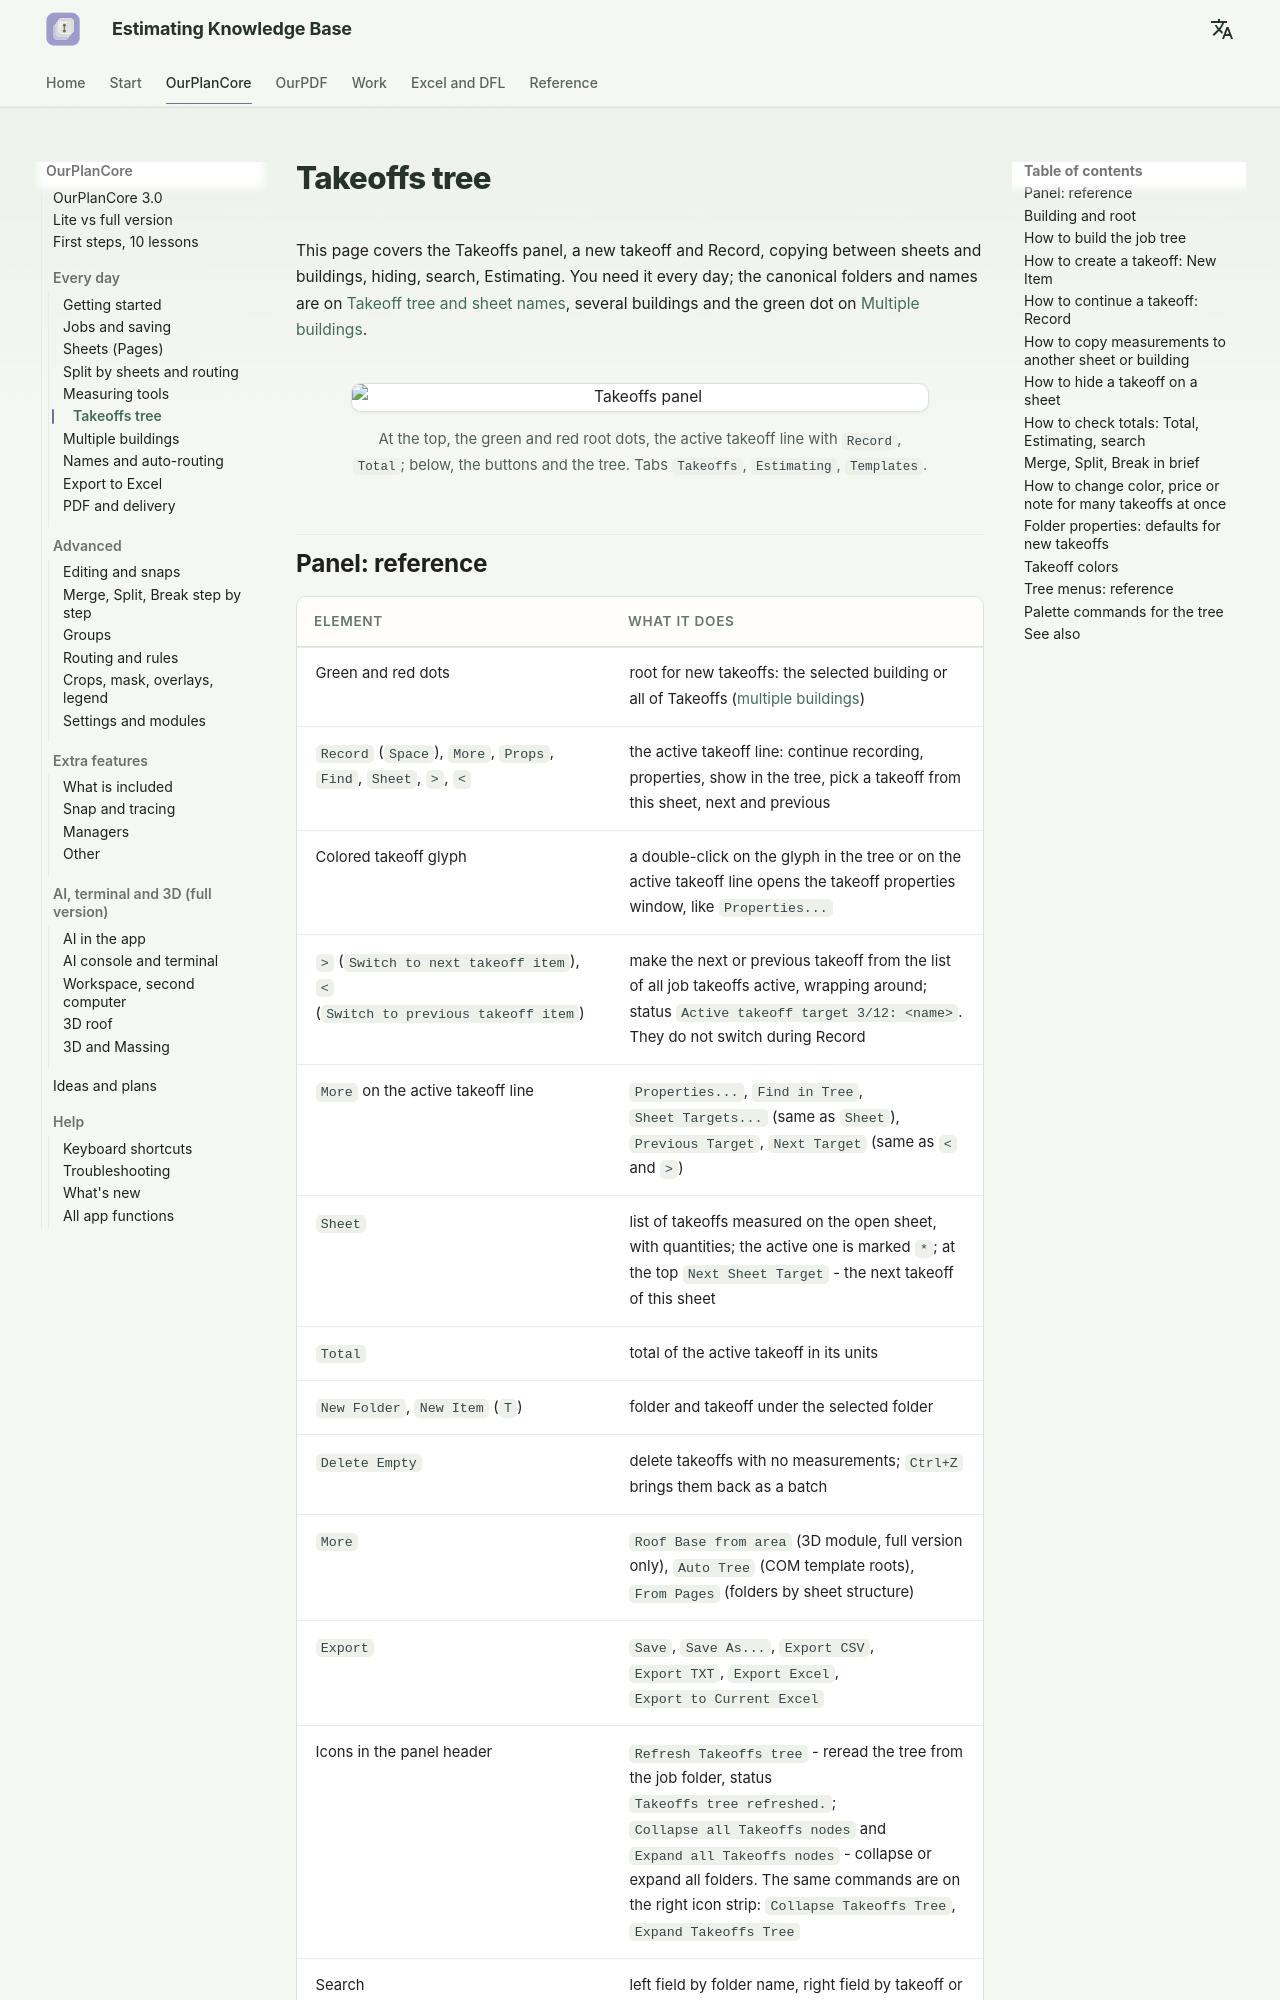

repository: artrmiys/knowledge-base · page: en/reference/ourplancore-takeoffs/index.html · generator: mkdocs

# Дерево Takeoffs

Здесь: панель Takeoffs, новая позиция и Record, копирование между листами и корпусами, скрытие, поиск, Estimating. Нужно каждый день; канон папок и имён - на [Дерево takeoff и имена листов](../start/takeoff-structure.md), несколько корпусов и зелёная точка - [Несколько зданий](ourplancore-buildings.md).

<figure markdown>
  ![Панель Takeoffs](../assets/images/ourplancore/v3/takeoffs-panel.png)
  <figcaption markdown="span">Сверху зелёная и красная точки корня, строка активной позиции с `Record`, `Total`; ниже кнопки и дерево. Вкладки `Takeoffs`, `Estimating`, `Templates`.</figcaption>
</figure>
